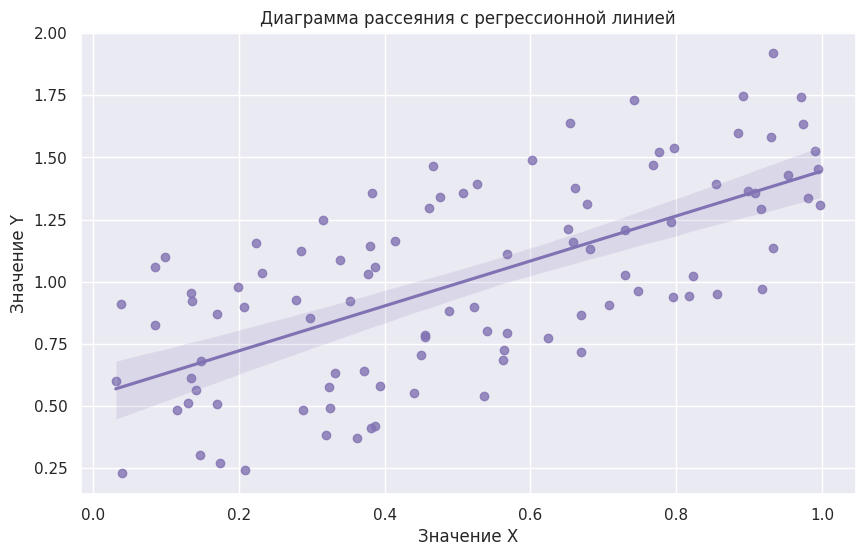

Source code (Python):
import seaborn as sns
import pandas as pd
import numpy as np
import matplotlib.pyplot as plt

"""
Диаграмма рассеяния с регрессионной линией
"""
def plot_scatter_with_regression(x, y):
    sns.set(style="darkgrid")            # Установка стиля Seaborn
    plt.figure(figsize=(10, 6))
    sns.regplot(x=x, y=y, color='m')
    plt.title('Диаграмма рассеяния с регрессионной линией')
    plt.xlabel('Значение X')
    plt.ylabel('Значение Y')
    plt.grid(True)
    plt.show()

# Вызов
x = np.random.rand(100)
y = x + np.random.rand(100)

plot_scatter_with_regression(x, y)
